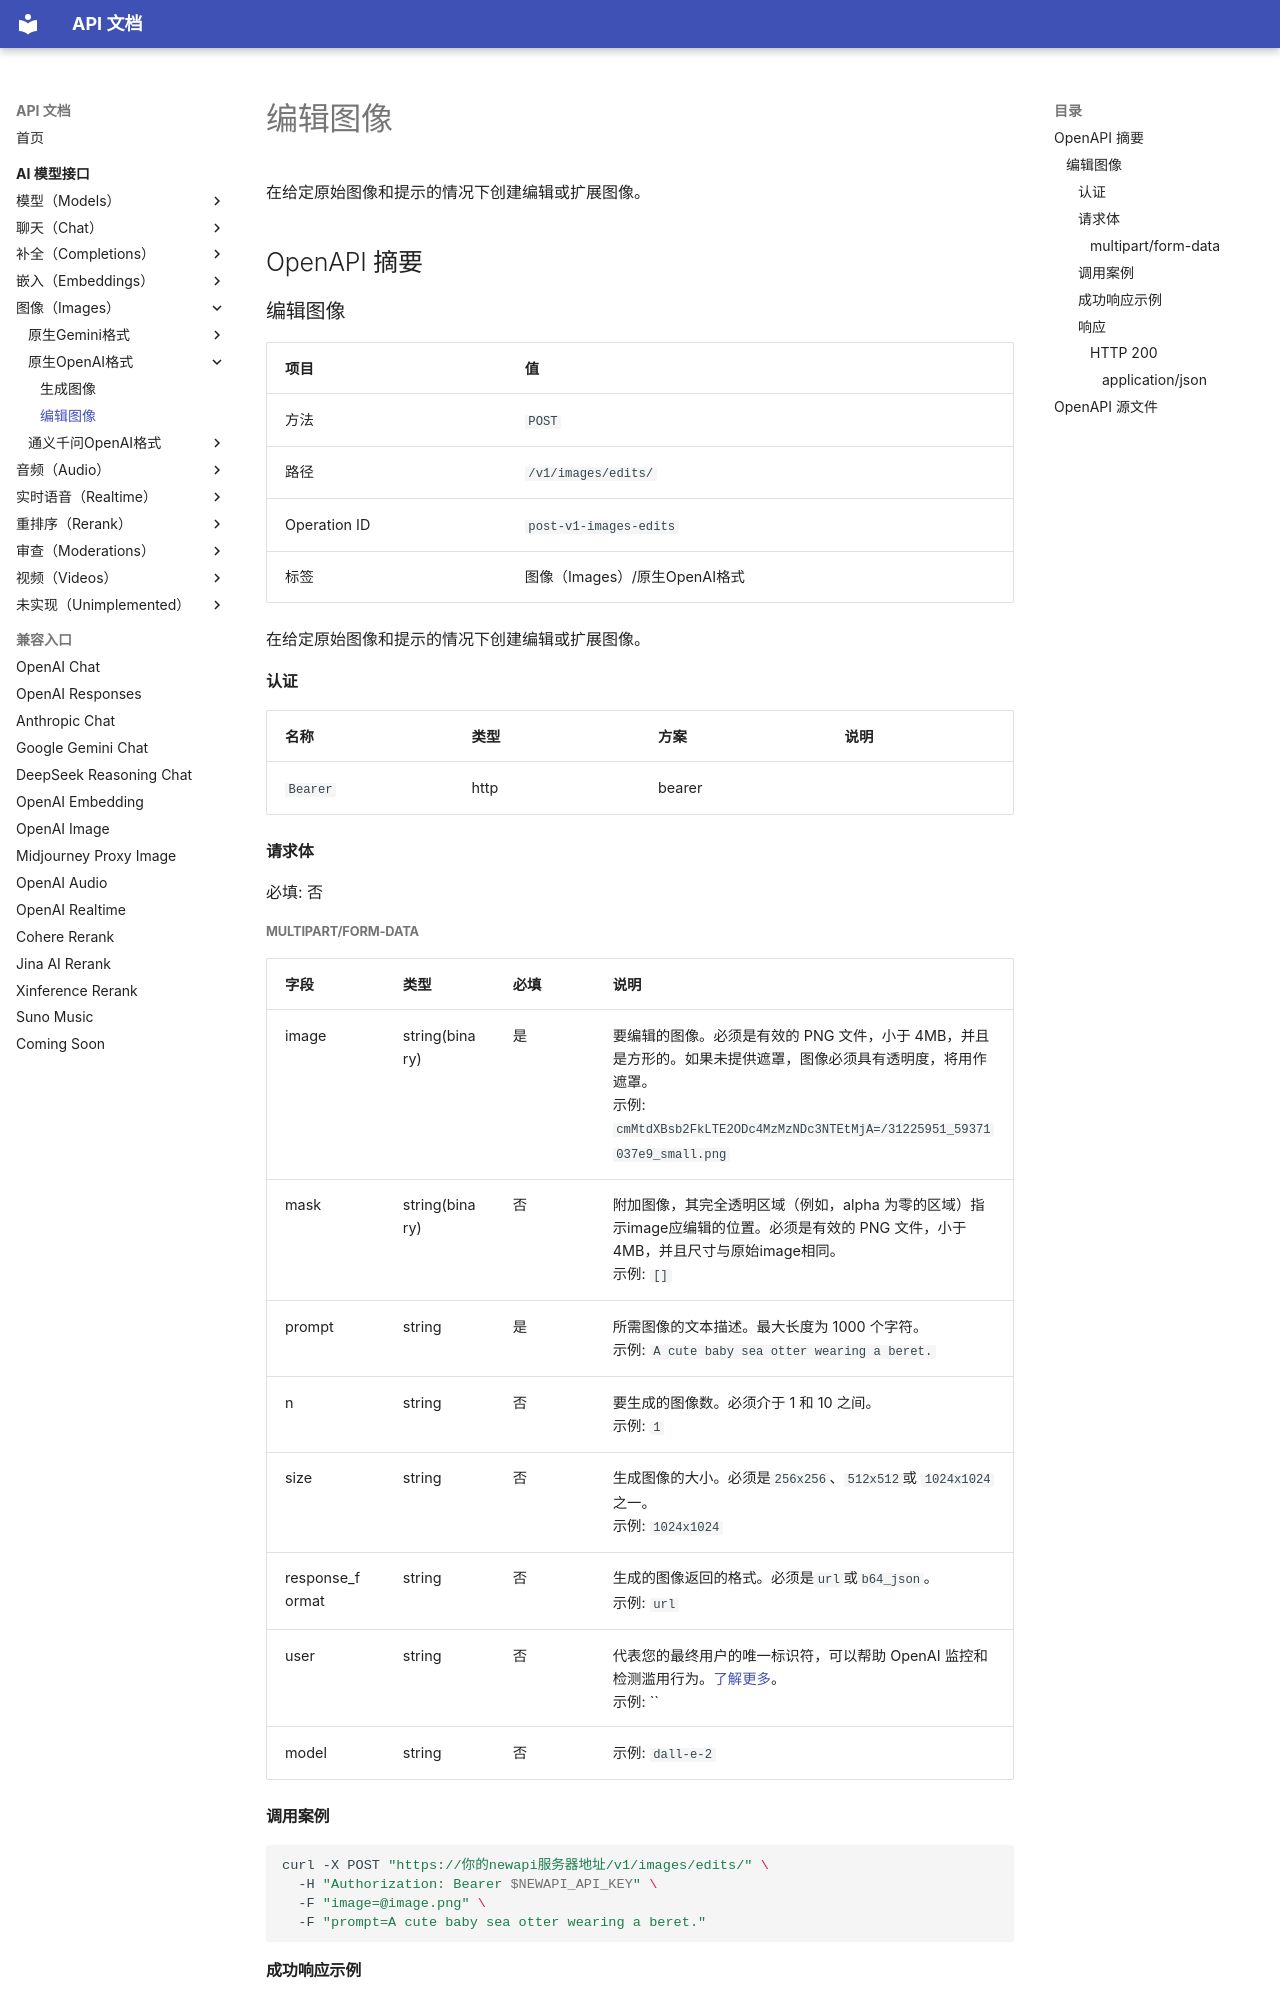

repository: 0a00/api-doc · page: ai-model/images/openai/post-v1-images-edits/index.html · generator: mkdocs

# 编辑图像

在给定原始图像和提示的情况下创建编辑或扩展图像。

## OpenAPI 摘要
### 编辑图像

| 项目 | 值 |
| --- | --- |
| 方法 | `POST` |
| 路径 | `/v1/images/edits/` |
| Operation ID | `post-v1-images-edits` |
| 标签 | 图像（Images）/原生OpenAI格式 |

在给定原始图像和提示的情况下创建编辑或扩展图像。

#### 认证

| 名称 | 类型 | 方案 | 说明 |
| --- | --- | --- | --- |
| `Bearer` | http | bearer |  |

#### 请求体

必填: 否

##### multipart/form-data

| 字段 | 类型 | 必填 | 说明 |
| --- | --- | --- | --- |
| image | string(binary) | 是 | 要编辑的图像。必须是有效的 PNG 文件，小于 4MB，并且是方形的。如果未提供遮罩，图像必须具有透明度，将用作遮罩。<br>示例: `cmMtdXBsb2FkLTE2ODc4MzMzNDc3NTEtMjA=/31225951_59371037e9_small.png` |
| mask | string(binary) | 否 | 附加图像，其完全透明区域（例如，alpha 为零的区域）指示image应编辑的位置。必须是有效的 PNG 文件，小于 4MB，并且尺寸与原始image相同。<br>示例: `[]` |
| prompt | string | 是 | 所需图像的文本描述。最大长度为 1000 个字符。<br>示例: `A cute baby sea otter wearing a beret.` |
| n | string | 否 | 要生成的图像数。必须介于 1 和 10 之间。<br>示例: `1` |
| size | string | 否 | 生成图像的大小。必须是`256x256`、`512x512`或 `1024x1024`之一。<br>示例: `1024x1024` |
| response_format | string | 否 | 生成的图像返回的格式。必须是`url`或`b64_json`。<br>示例: `url` |
| user | string | 否 | 代表您的最终用户的唯一标识符，可以帮助 OpenAI 监控和检测滥用行为。[了解更多](https://platform.openai.com/docs/guides/safety-best-practices/end-user-ids)。<br>示例: `` |
| model | string | 否 | 示例: `dall-e-2` |
